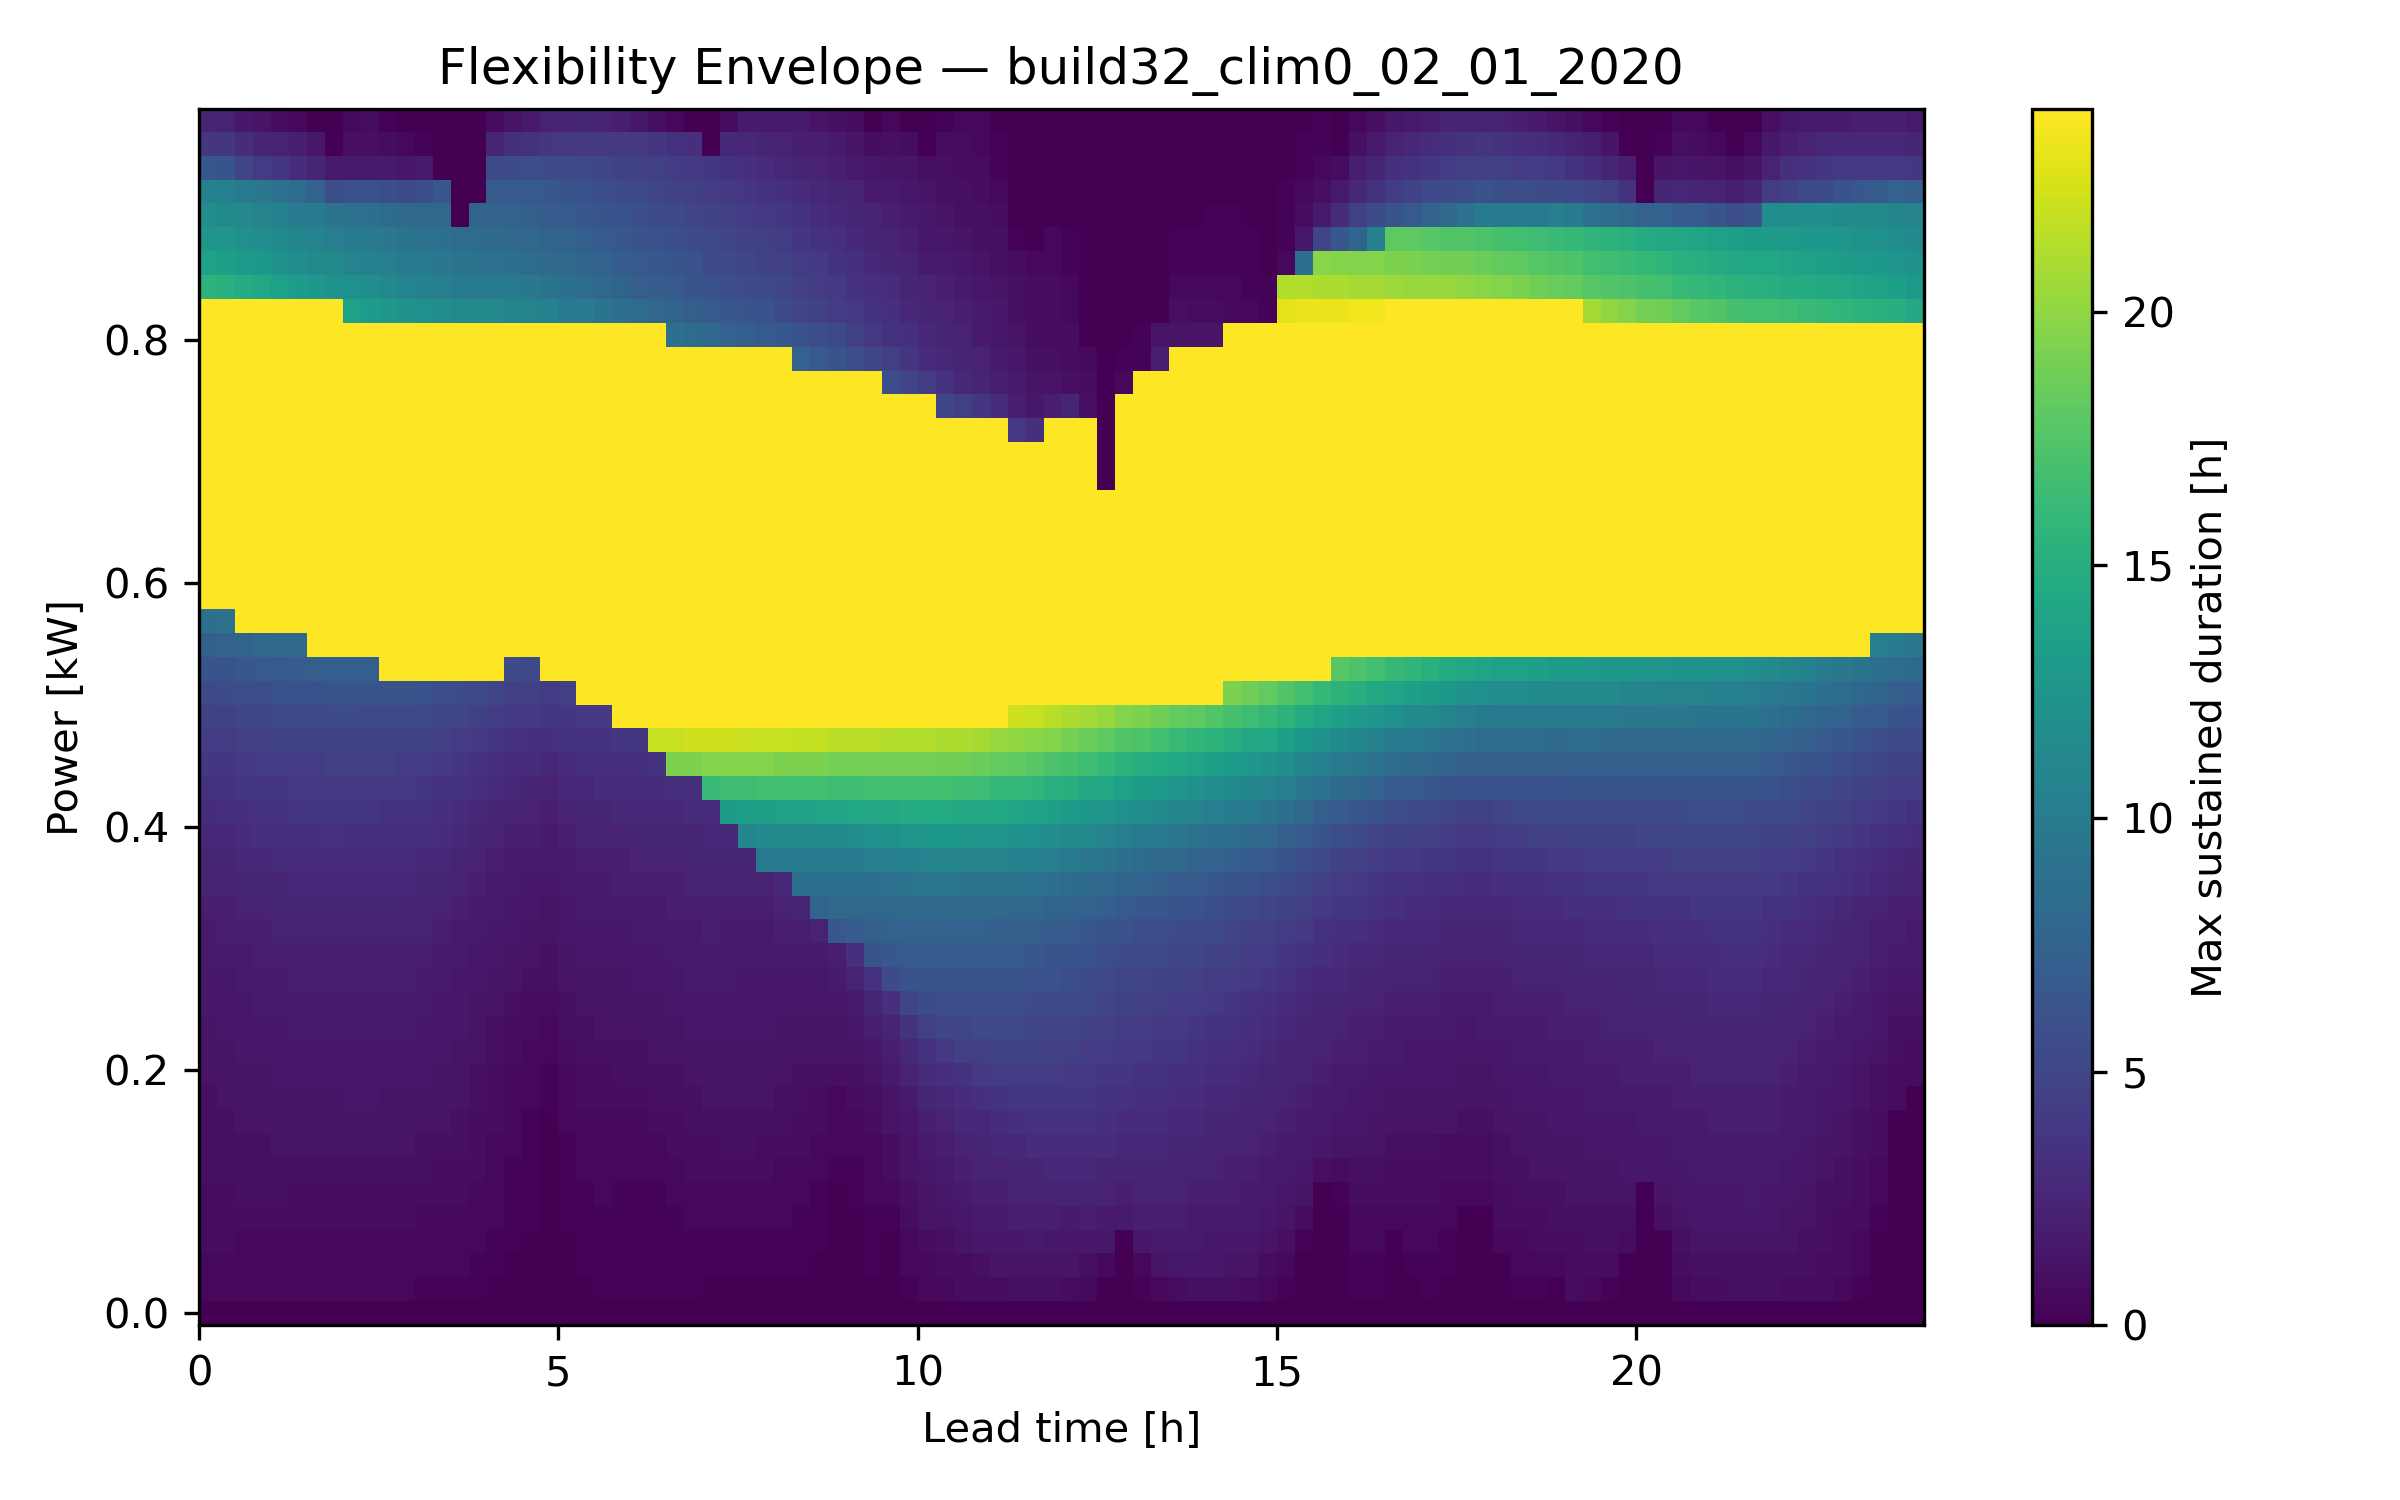

Data behind this chart, as committed beside it:
Power Level [kW], LeadTime_0, LeadTime_1, LeadTime_2, LeadTime_3, LeadTime_4, LeadTime_5, LeadTime_6, LeadTime_7, LeadTime_8, LeadTime_9, LeadTime_10, LeadTime_11, LeadTime_12, LeadTime_13, LeadTime_14, LeadTime_15, LeadTime_16, LeadTime_17, LeadTime_18, LeadTime_19, LeadTime_20, LeadTime_21, LeadTime_22
-0.01, 0.0, 0.0, 0.0, 0.0, 0.0, 0.0, 0.0, 0.0, 0.0, 0.0, 0.0, 0.0, 0.0, 0.0, 0.0, 0.0, 0.0, 0.0, 0.0, 0.0, 0.0, 0.0, 0.0
0.01, 0.5, 0.5, 0.5, 0.5, 0.5, 0.5, 0.5, 0.5, 0.5, 0.5, 0.5, 0.5, 0.25, 0.25, 0.25, 0.25, 0.0, 0.0, 0.0, 0.0, 0.0, 0.0, 0.25
0.03, 0.5, 0.5, 0.5, 0.5, 0.5, 0.5, 0.5, 0.5, 0.5, 0.5, 0.5, 0.5, 0.5, 0.5, 0.5, 0.25, 0.25, 0.0, 0.0, 0.0, 0.0, 0.25, 0.25
0.05, 0.75, 0.75, 0.5, 0.5, 0.5, 0.5, 0.5, 0.5, 0.5, 0.5, 0.5, 0.5, 0.5, 0.5, 0.5, 0.5, 0.25, 0.25, 0.0, 0.0, 0.0, 0.25, 0.25
0.07, 0.75, 0.75, 0.75, 0.75, 0.75, 0.75, 0.75, 0.75, 0.75, 0.75, 0.75, 0.75, 0.5, 0.5, 0.5, 0.5, 0.5, 0.25, 0.25, 0.0, 0.25, 0.25, 0.25
0.09, 0.75, 0.75, 1.0, 1.0, 1.0, 0.75, 0.75, 0.75, 0.75, 0.75, 0.75, 0.75, 0.75, 0.75, 0.75, 0.5, 0.5, 0.25, 0.25, 0.0, 0.25, 0.25, 0.5
0.11, 1.0, 1.0, 1.0, 1.0, 1.0, 1.0, 1.0, 1.0, 1.0, 1.0, 1.0, 1.0, 1.0, 0.75, 0.75, 0.75, 0.5, 0.25, 0.25, 0.0, 0.25, 0.5, 0.5
0.13, 1.0, 1.0, 1.0, 1.0, 1.25, 1.25, 1.25, 1.25, 1.25, 1.25, 1.25, 1.25, 1.0, 1.0, 1.0, 0.75, 0.5, 0.5, 0.25, 0.0, 0.25, 0.5, 0.5
0.15, 1.0, 1.0, 1.25, 1.25, 1.25, 1.25, 1.25, 1.25, 1.25, 1.25, 1.25, 1.25, 1.25, 1.25, 1.0, 0.75, 0.75, 0.5, 0.25, 0.0, 0.5, 0.5, 0.5
0.17, 1.0, 1.25, 1.25, 1.25, 1.25, 1.25, 1.25, 1.25, 1.5, 1.5, 1.25, 1.25, 1.25, 1.25, 1.25, 1.0, 0.75, 0.5, 0.5, 0.25, 0.5, 0.75, 0.75
0.19, 1.25, 1.25, 1.25, 1.25, 1.5, 1.5, 1.5, 1.5, 1.5, 1.5, 1.5, 1.5, 1.5, 1.25, 1.25, 1.0, 0.75, 0.5, 0.5, 0.25, 0.5, 0.75, 0.75
0.21, 1.25, 1.25, 1.5, 1.5, 1.5, 1.5, 1.5, 1.5, 1.5, 1.5, 1.5, 1.5, 1.5, 1.5, 1.25, 1.25, 1.0, 0.75, 0.5, 0.5, 0.75, 1.0, 1.0
0.23, 1.25, 1.5, 1.5, 1.5, 1.5, 1.75, 1.75, 1.75, 1.75, 1.75, 1.75, 1.75, 1.5, 1.5, 1.5, 1.25, 1.0, 0.75, 0.75, 0.5, 1.0, 1.0, 1.25
0.25, 1.5, 1.5, 1.5, 1.75, 1.75, 1.75, 1.75, 1.75, 1.75, 1.75, 1.75, 1.75, 1.75, 1.5, 1.5, 1.25, 1.25, 1.0, 0.75, 0.75, 1.0, 1.25, 1.25
0.27, 1.5, 1.5, 1.75, 1.75, 1.75, 2.0, 2.0, 2.0, 2.0, 2.0, 2.0, 2.0, 1.75, 1.75, 1.5, 1.5, 1.25, 1.25, 1.0, 1.0, 1.25, 1.25, 1.25
0.29, 1.75, 1.75, 1.75, 2.0, 2.0, 2.0, 2.0, 2.0, 2.0, 2.0, 2.0, 2.0, 2.0, 1.75, 1.75, 1.5, 1.5, 1.25, 1.25, 1.0, 1.25, 1.5, 1.5
0.31, 1.75, 2.0, 2.0, 2.0, 2.25, 2.25, 2.25, 2.25, 2.25, 2.25, 2.25, 2.25, 2.25, 2.0, 1.75, 1.75, 1.5, 1.5, 1.25, 1.25, 1.5, 1.5, 1.5
0.33, 2.0, 2.0, 2.25, 2.25, 2.5, 2.5, 2.5, 2.5, 2.5, 2.5, 2.5, 2.5, 2.25, 2.25, 2.0, 1.75, 1.75, 1.5, 1.5, 1.25, 1.5, 1.75, 1.75
0.35, 2.25, 2.25, 2.5, 2.5, 2.5, 2.75, 2.75, 2.75, 2.75, 2.75, 2.75, 2.75, 2.5, 2.5, 2.25, 2.0, 1.75, 1.75, 1.5, 1.5, 1.75, 1.75, 1.75
0.37, 2.5, 2.5, 2.75, 2.75, 3.0, 3.0, 3.0, 3.0, 3.0, 3.0, 3.0, 3.0, 2.75, 2.75, 2.5, 2.25, 2.0, 1.75, 1.75, 1.75, 1.75, 2.0, 2.0
0.39, 2.75, 2.75, 3.0, 3.25, 3.25, 3.25, 3.25, 3.5, 3.25, 3.25, 3.25, 3.25, 3.25, 3.0, 2.75, 2.5, 2.25, 2.0, 2.0, 1.75, 2.0, 2.25, 2.25
0.41, 3.0, 3.25, 3.25, 3.5, 3.5, 3.75, 3.75, 3.75, 3.75, 3.75, 3.5, 3.5, 3.5, 3.25, 3.0, 2.75, 2.5, 2.25, 2.25, 2.0, 2.25, 2.5, 2.5
0.43, 3.5, 3.5, 3.75, 3.75, 3.75, 4.0, 4.0, 4.0, 4.0, 4.0, 4.0, 4.0, 3.75, 3.5, 3.5, 3.25, 3.0, 2.75, 2.5, 2.25, 2.75, 2.75, 3.0
0.45, 3.75, 3.75, 4.0, 4.25, 4.25, 4.25, 4.25, 4.5, 4.5, 4.5, 4.5, 4.25, 4.25, 4.0, 3.75, 3.5, 3.25, 3.0, 3.0, 2.75, 3.0, 3.25, 3.25
0.47, 4.25, 4.25, 4.5, 4.5, 4.75, 4.75, 4.75, 4.75, 4.75, 4.75, 4.75, 4.75, 4.75, 4.5, 4.25, 4.0, 3.75, 3.5, 3.25, 3.25, 3.5, 3.5, 3.5
0.49, 4.75, 4.75, 5.0, 5.0, 5.25, 5.25, 5.25, 5.5, 5.5, 5.25, 5.25, 5.25, 5.25, 5.0, 5.0, 4.5, 4.25, 4.0, 4.0, 3.75, 3.75, 4.0, 4.0
0.51, 5.25, 5.5, 5.75, 5.75, 6.0, 6.0, 6.0, 6.25, 6.25, 6.25, 6.25, 6.25, 6.0, 5.75, 5.5, 5.25, 5.0, 4.5, 4.5, 4.25, 4.5, 24.0, 24.0
0.53, 6.25, 6.25, 6.5, 6.75, 6.75, 7.0, 7.25, 7.25, 7.25, 7.25, 24.0, 24.0, 24.0, 24.0, 24.0, 24.0, 24.0, 5.5, 5.25, 24.0, 24.0, 24.0, 24.0
0.55, 7.25, 7.5, 7.75, 8.0, 8.25, 8.25, 24.0, 24.0, 24.0, 24.0, 24.0, 24.0, 24.0, 24.0, 24.0, 24.0, 24.0, 24.0, 24.0, 24.0, 24.0, 24.0, 24.0
0.57, 8.75, 9.0, 24.0, 24.0, 24.0, 24.0, 24.0, 24.0, 24.0, 24.0, 24.0, 24.0, 24.0, 24.0, 24.0, 24.0, 24.0, 24.0, 24.0, 24.0, 24.0, 24.0, 24.0
0.59, 24.0, 24.0, 24.0, 24.0, 24.0, 24.0, 24.0, 24.0, 24.0, 24.0, 24.0, 24.0, 24.0, 24.0, 24.0, 24.0, 24.0, 24.0, 24.0, 24.0, 24.0, 24.0, 24.0
0.61, 24.0, 24.0, 24.0, 24.0, 24.0, 24.0, 24.0, 24.0, 24.0, 24.0, 24.0, 24.0, 24.0, 24.0, 24.0, 24.0, 24.0, 24.0, 24.0, 24.0, 24.0, 24.0, 24.0
0.63, 24.0, 24.0, 24.0, 24.0, 24.0, 24.0, 24.0, 24.0, 24.0, 24.0, 24.0, 24.0, 24.0, 24.0, 24.0, 24.0, 24.0, 24.0, 24.0, 24.0, 24.0, 24.0, 24.0
0.65, 24.0, 24.0, 24.0, 24.0, 24.0, 24.0, 24.0, 24.0, 24.0, 24.0, 24.0, 24.0, 24.0, 24.0, 24.0, 24.0, 24.0, 24.0, 24.0, 24.0, 24.0, 24.0, 24.0
0.67, 24.0, 24.0, 24.0, 24.0, 24.0, 24.0, 24.0, 24.0, 24.0, 24.0, 24.0, 24.0, 24.0, 24.0, 24.0, 24.0, 24.0, 24.0, 24.0, 24.0, 24.0, 24.0, 24.0
0.69, 24.0, 24.0, 24.0, 24.0, 24.0, 24.0, 24.0, 24.0, 24.0, 24.0, 24.0, 24.0, 24.0, 24.0, 24.0, 24.0, 24.0, 24.0, 24.0, 24.0, 24.0, 24.0, 24.0
0.71, 24.0, 24.0, 24.0, 24.0, 24.0, 24.0, 24.0, 24.0, 24.0, 24.0, 24.0, 24.0, 24.0, 24.0, 24.0, 24.0, 24.0, 24.0, 24.0, 24.0, 24.0, 24.0, 24.0
0.73, 24.0, 24.0, 24.0, 24.0, 24.0, 24.0, 24.0, 24.0, 24.0, 24.0, 24.0, 24.0, 24.0, 24.0, 24.0, 24.0, 24.0, 24.0, 24.0, 24.0, 24.0, 24.0, 24.0
0.75, 24.0, 24.0, 24.0, 24.0, 24.0, 24.0, 24.0, 24.0, 24.0, 24.0, 24.0, 24.0, 24.0, 24.0, 24.0, 24.0, 24.0, 24.0, 24.0, 24.0, 24.0, 24.0, 24.0
0.77, 24.0, 24.0, 24.0, 24.0, 24.0, 24.0, 24.0, 24.0, 24.0, 24.0, 24.0, 24.0, 24.0, 24.0, 24.0, 24.0, 24.0, 24.0, 24.0, 24.0, 24.0, 24.0, 24.0
0.79, 24.0, 24.0, 24.0, 24.0, 24.0, 24.0, 24.0, 24.0, 24.0, 24.0, 24.0, 24.0, 24.0, 24.0, 24.0, 24.0, 24.0, 24.0, 24.0, 24.0, 24.0, 24.0, 24.0
0.81, 24.0, 24.0, 24.0, 24.0, 24.0, 24.0, 24.0, 24.0, 24.0, 24.0, 24.0, 24.0, 24.0, 24.0, 24.0, 24.0, 24.0, 24.0, 24.0, 24.0, 24.0, 24.0, 24.0
0.83, 24.0, 24.0, 24.0, 24.0, 24.0, 24.0, 24.0, 24.0, 13.75, 13.25, 12.75, 12.25, 12.0, 11.75, 11.5, 11.25, 11.25, 11.0, 10.75, 10.5, 10.0, 9.75, 9.25
0.85, 15.5, 15.25, 14.75, 14.25, 13.75, 13.25, 12.75, 12.25, 12.0, 11.75, 11.25, 10.75, 10.5, 10.25, 10.0, 10.0, 9.75, 9.75, 9.5, 9.25, 8.75, 8.5, 8.0
0.87, 13.75, 13.5, 13.0, 12.75, 12.25, 11.75, 11.5, 11.25, 10.75, 10.5, 10.25, 10.0, 9.75, 9.5, 9.25, 9.0, 9.0, 8.75, 8.5, 8.25, 8.0, 7.75, 7.5
0.89, 12.5, 12.5, 12.0, 11.75, 11.5, 11.0, 10.75, 10.25, 10.0, 9.75, 9.5, 9.25, 9.0, 8.75, 8.5, 8.5, 8.25, 8.0, 8.0, 7.75, 7.5, 7.25, 6.75
0.91, 11.75, 11.5, 11.25, 10.75, 10.5, 10.0, 9.75, 9.25, 9.0, 8.75, 8.5, 8.25, 8.0, 8.0, 0.0, 7.75, 7.5, 7.5, 7.25, 7.0, 6.75, 6.5, 6.25
0.93, 10.5, 10.5, 10.0, 9.5, 9.0, 8.5, 7.5, 5.75, 6.0, 6.0, 5.75, 5.25, 5.75, 6.5, 0.0, 0.0, 6.75, 6.75, 6.75, 6.5, 6.25, 6.0, 5.75
0.95, 6.5, 6.25, 5.0, 4.25, 3.75, 3.0, 2.5, 1.75, 1.75, 1.75, 1.75, 1.5, 1.75, 0.0, 0.0, 0.0, 5.25, 5.5, 5.75, 5.5, 5.5, 5.25, 5.0
0.97, 3.75, 3.75, 3.0, 2.5, 2.25, 2.0, 1.5, 0.0, 1.0, 1.0, 0.75, 0.5, 0.25, 0.0, 0.0, 0.0, 2.5, 3.25, 3.5, 3.75, 4.0, 4.0, 4.0
0.99, 2.5, 2.25, 1.5, 1.25, 0.75, 0.5, 0.0, 0.0, 0.5, 0.75, 0.25, 0.0, 0.0, 0.0, 0.0, 0.0, 0.75, 1.25, 1.75, 2.25, 2.25, 2.5, 2.25
